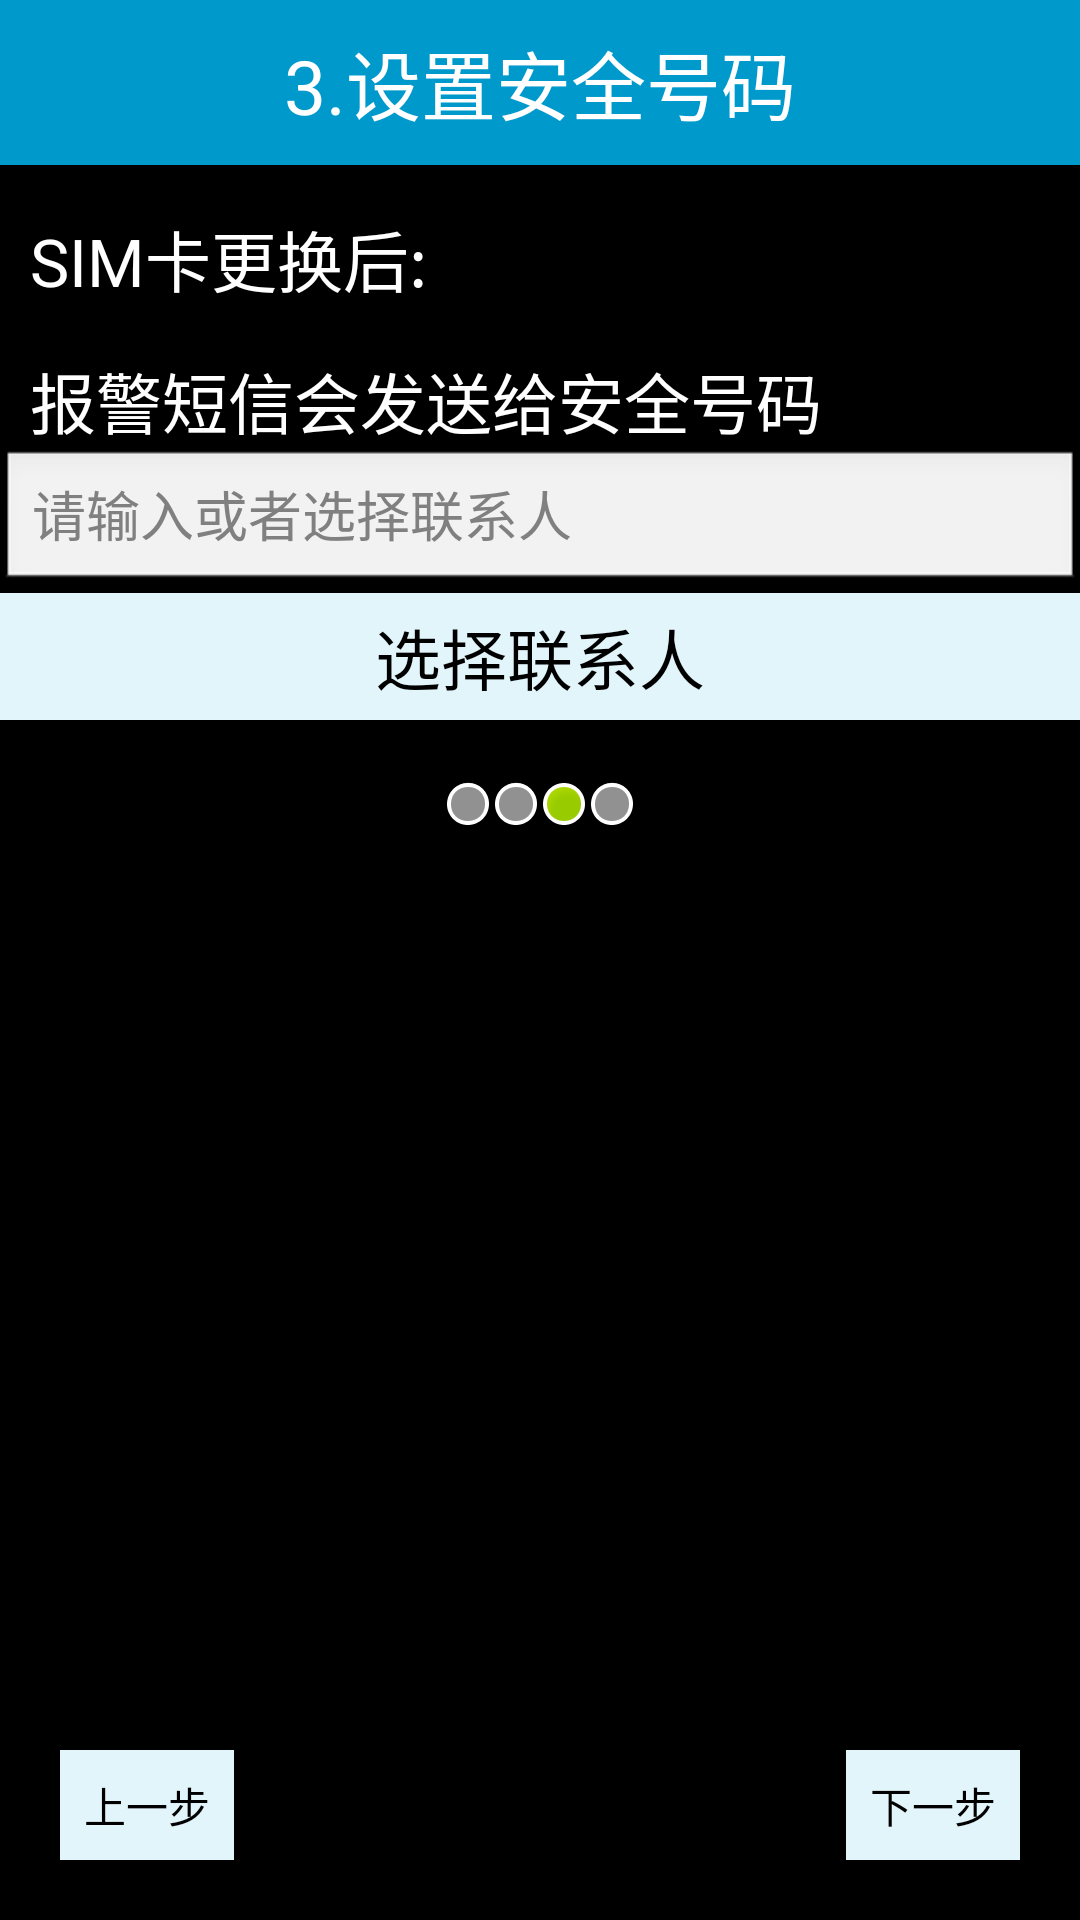

Layout XML and referenced resources for this Android screen:
<!-- AndroidManifest.xml: application theme android:Theme.NoTitleBar -->
<!-- res/layout/activity_setup3.xml -->
<?xml version="1.0" encoding="utf-8"?>
<LinearLayout xmlns:android="http://schemas.android.com/apk/res/android"
    android:layout_width="match_parent"
    android:layout_height="match_parent"
    android:orientation="vertical" >

    <TextView
        style="@style/text_title_style"
        android:text="3.设置安全号码" />

    <TextView
        style="@style/text_content_style"
        android:text="SIM卡更换后:" />

    <TextView
        style="@style/text_content_style"
        android:text="报警短信会发送给安全号码" />

    <EditText
        android:id="@+id/et_phone"
        android:layout_width="fill_parent"
        android:layout_height="wrap_content"
        android:hint="请输入或者选择联系人" />

    <Button
        android:onClick="selectContact"
        android:layout_width="fill_parent"
        android:layout_height="wrap_content"
        android:background="@drawable/btn_selector"
        android:padding="5dp"
        android:textSize="22dp"
        android:text="选择联系人" />

    <LinearLayout
        android:layout_width="fill_parent"
        android:layout_height="wrap_content"
        android:gravity="center_horizontal"
        android:layout_marginTop="20dp"
        android:orientation="horizontal" >

        <ImageView
            android:layout_width="wrap_content"
            android:layout_height="wrap_content"
            android:src="@android:drawable/presence_invisible" />

        <ImageView
            android:layout_width="wrap_content"
            android:layout_height="wrap_content"
            android:src="@android:drawable/presence_invisible" />

        <ImageView
            android:layout_width="wrap_content"
            android:layout_height="wrap_content"
            android:src="@android:drawable/presence_online" />
        
        <ImageView
            android:layout_width="wrap_content"
            android:layout_height="wrap_content"
            android:src="@android:drawable/presence_invisible" />
    </LinearLayout>

    <RelativeLayout
        android:layout_width="fill_parent"
        android:layout_height="fill_parent" >

        <ImageView
            android:layout_width="wrap_content"
            android:layout_height="wrap_content"
            android:layout_centerInParent="true"
            android:src="@drawable/phone" />

        <Button
            android:onClick="next"
            android:padding="8dip"
            android:layout_marginRight="20dp"
            android:background="@drawable/btn_selector"
            android:layout_width="wrap_content"
            android:layout_height="wrap_content"
            android:layout_alignParentBottom="true"
            android:layout_alignParentRight="true"
            android:drawableRight="@drawable/next"
            android:layout_marginBottom="20dp"
            android:text="下一步" />

        <Button
            android:onClick="prev"
            android:padding="8dip"
            android:layout_marginLeft="20dp"
            android:background="@drawable/btn_selector"
            android:layout_width="wrap_content"
            android:layout_height="wrap_content"
            android:layout_alignParentBottom="true"
            android:layout_alignParentLeft="true"
            android:drawableRight="@drawable/next"
            android:layout_marginBottom="20dp"
            android:text="上一步" />
    </RelativeLayout>

</LinearLayout>
<!-- resources referenced by this layout -->
<resources>
  <!-- drawable btn_selector (drawable) -->
  <?xml version="1.0" encoding="utf-8"?>
  <selector xmlns:android="http://schemas.android.com/apk/res/android">
  
      <item android:drawable="@drawable/sv_pressed" android:state_pressed="true"/>
   
      <item android:drawable="@drawable/sv_pressed" android:state_focused="true"/>
   
      <item android:drawable="@drawable/sv_blue"/>
   
  
  </selector>
  <style name="text_content_style">
          <item name="android:layout_width">match_parent</item>
          <item name="android:layout_height">wrap_content</item>
          <item name="android:layout_marginLeft">10dp</item>
          <item name="android:layout_marginTop">15dp</item>
          <item name="android:textSize">22dp</item>
          <item name="android:gravity">center_vertical</item>
          <item name="android:textColor">@android:color/white</item>
          <item name="android:background">@android:color/transparent</item>
      </style>
  <style name="text_title_style">
          <item name="android:layout_width">match_parent</item>
          <item name="android:layout_height">55dp</item>
          <item name="android:gravity">center</item>
          <item name="android:textSize">25dp</item>
          <item name="android:textColor">@android:color/white</item>
          <item name="android:background">@android:color/holo_blue_dark</item>
      </style>
  <!-- drawable sv_pressed: jpg bitmap (drawable, 677 bytes) -->
  <!-- drawable sv_blue: jpg bitmap (drawable, 677 bytes) -->
</resources>
